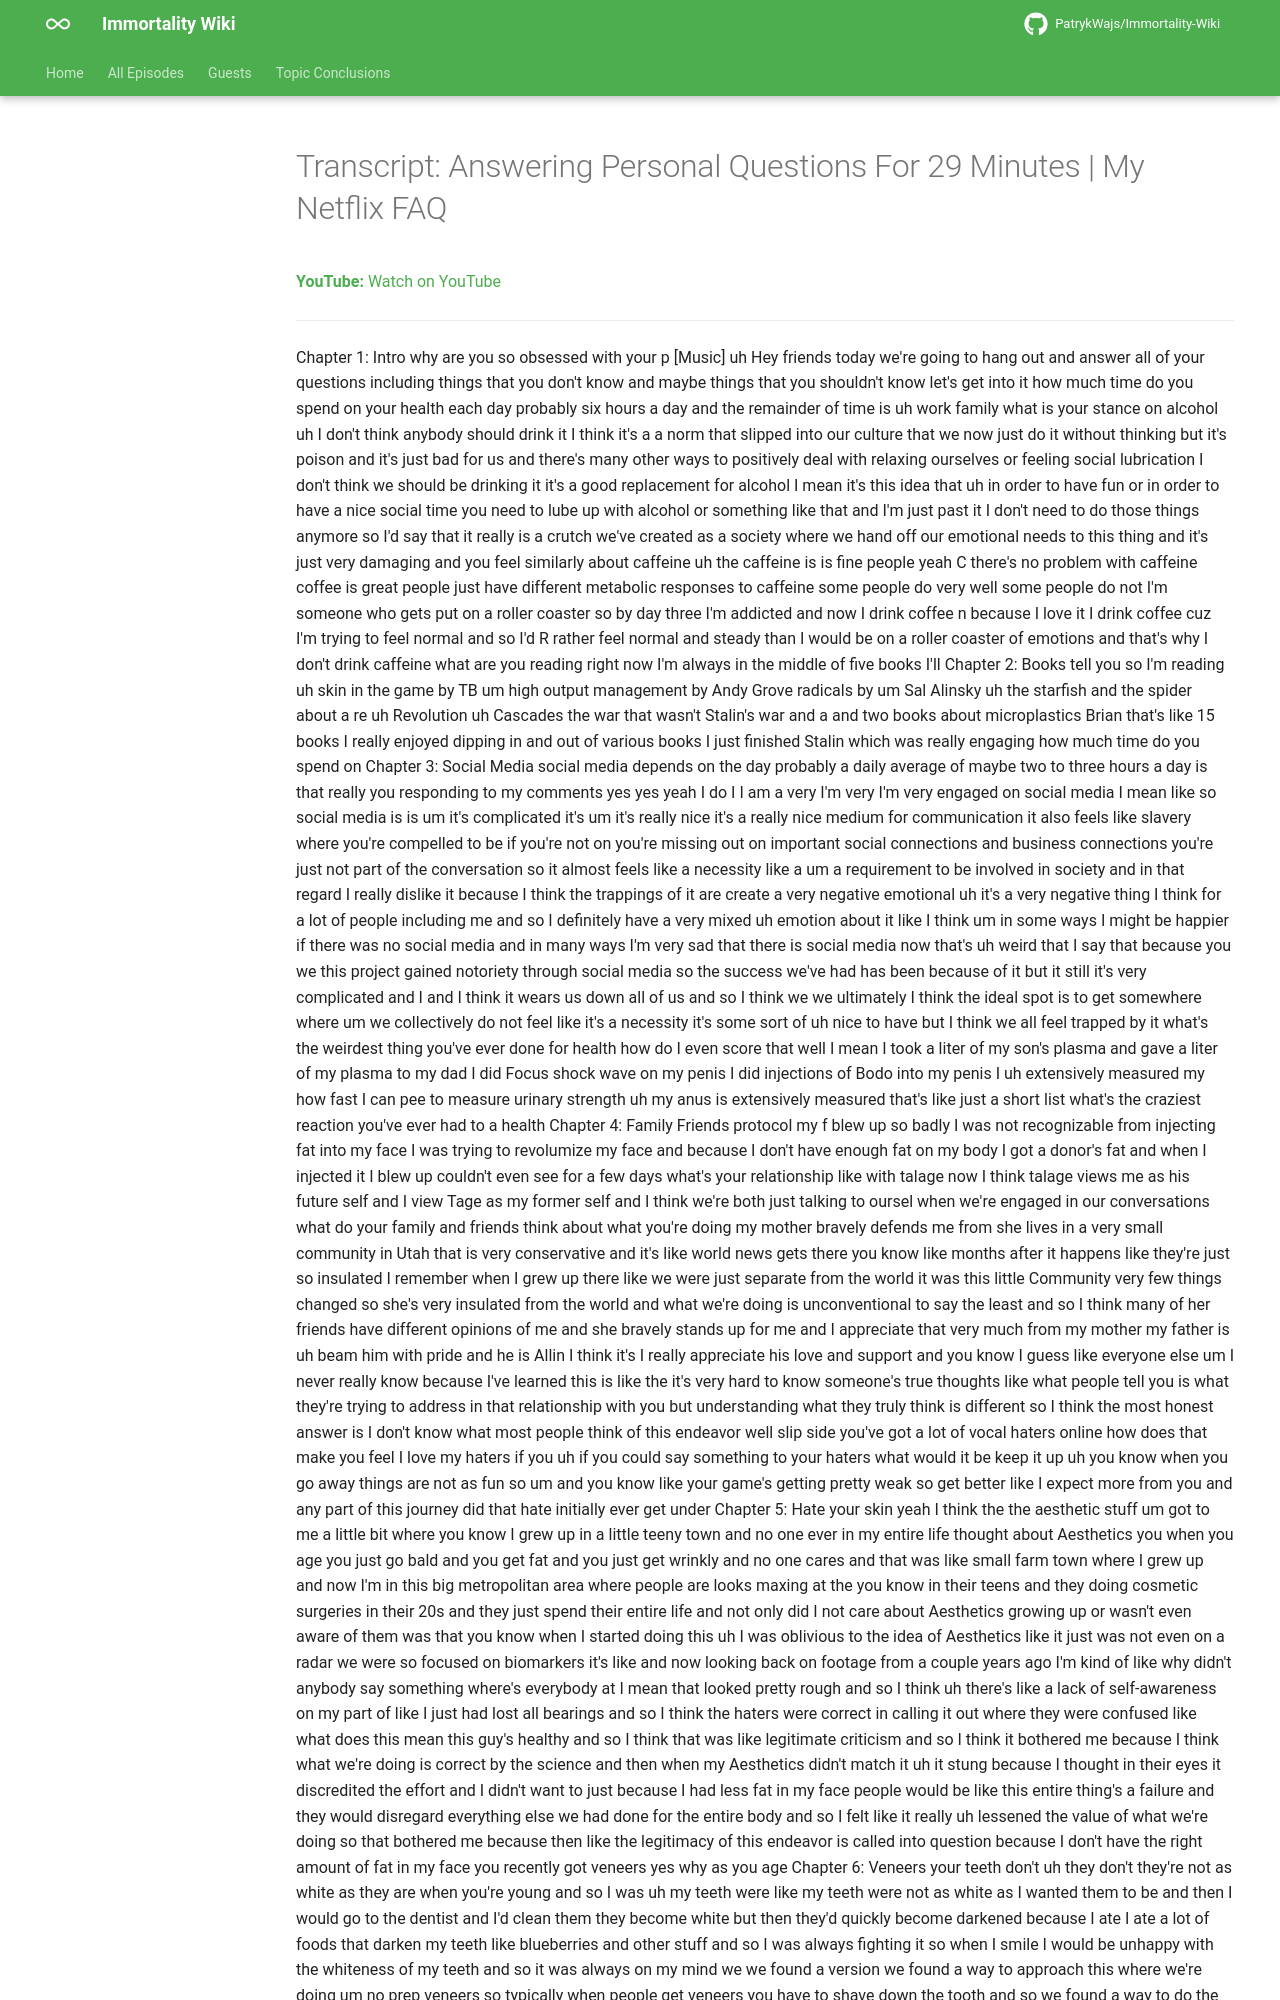

repository: PatrykWajs/Immortality-Wiki · page: Episodes/EP-72 - Answering Personal Questions For 29 Minutes - My Netflix FAQ/transcript/index.html · generator: mkdocs

---
title: "Transcript: Answering Personal Questions For 29 Minutes | My Netflix FAQ"
search:
  exclude: true
---

# Transcript: Answering Personal Questions For 29 Minutes | My Netflix FAQ

**YouTube:** [Watch on YouTube](https://www.youtube.com/watch?v=Ci7cWTGLm1Q)

---
